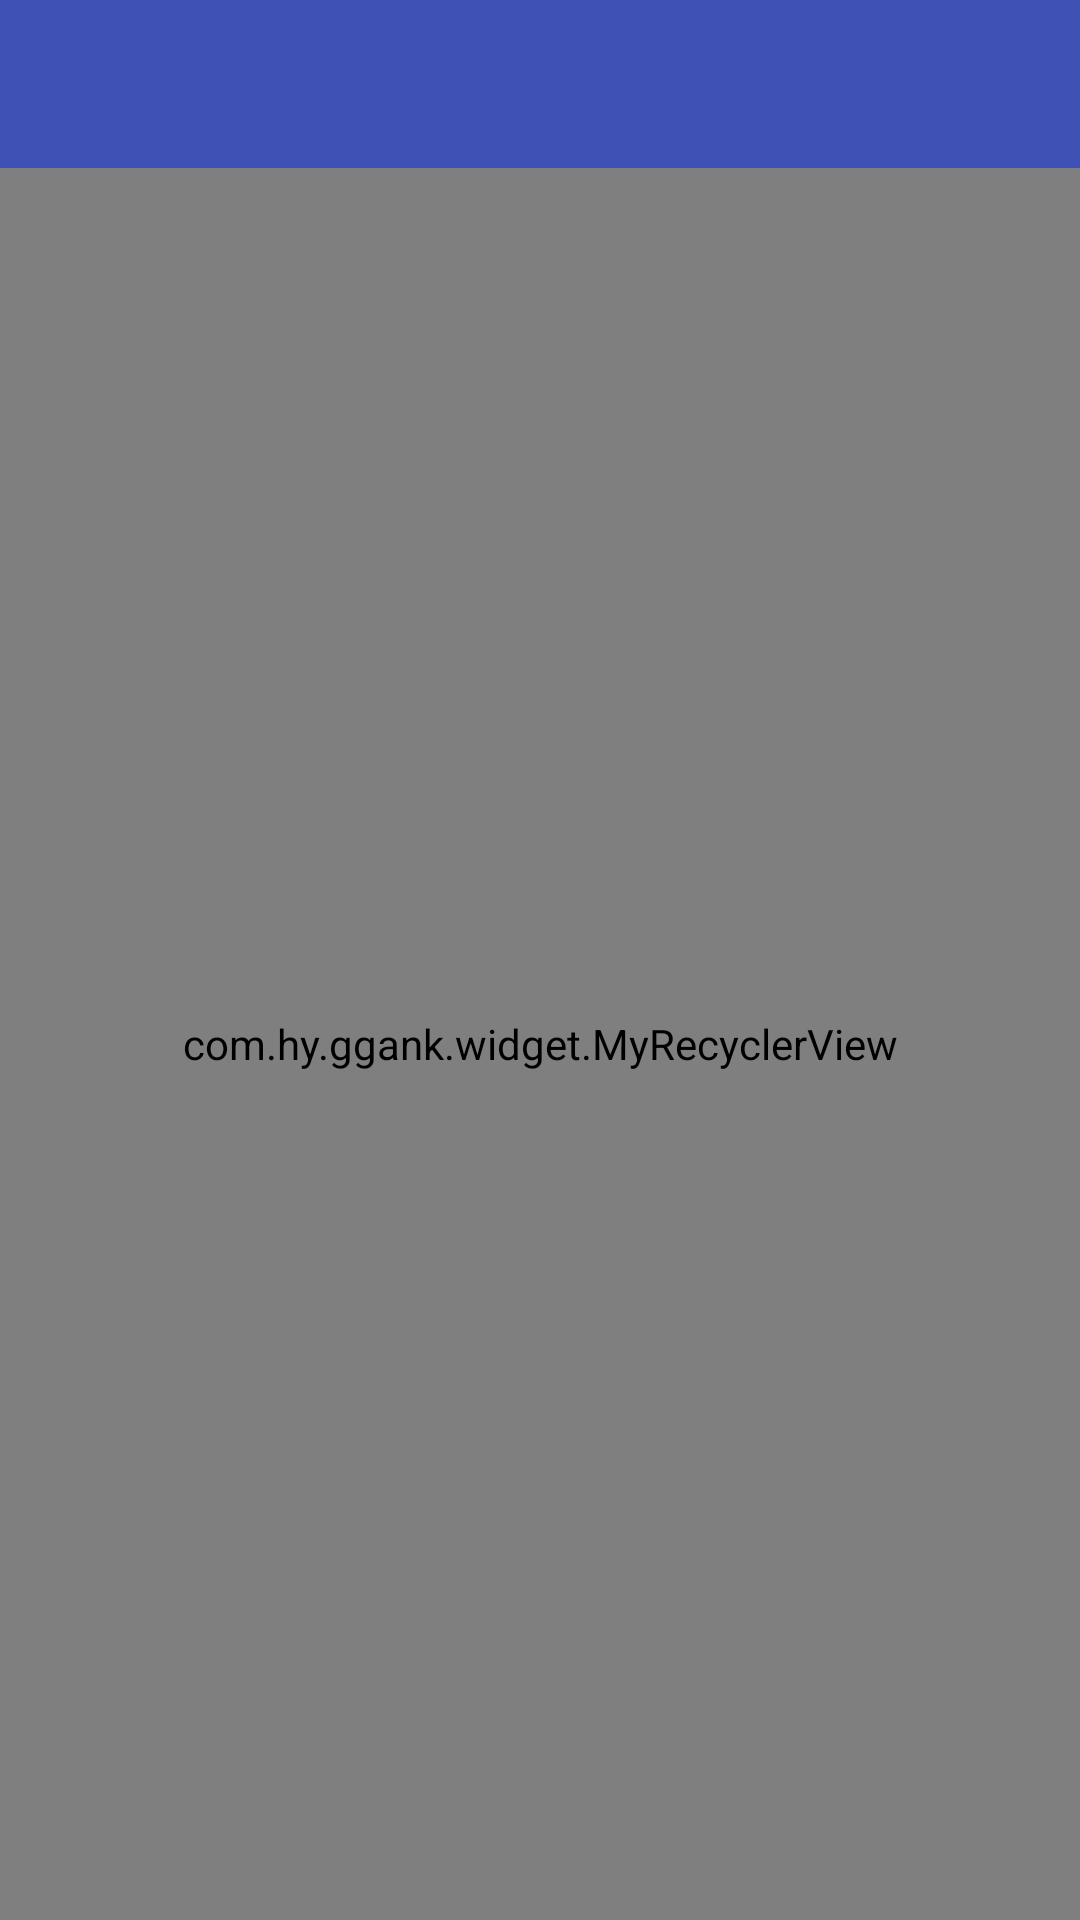

Layout XML and referenced resources for this Android screen:
<!-- AndroidManifest.xml: application theme NoActionBarTheme -->
<!-- res/layout/activity_collection.xml -->
<?xml version="1.0" encoding="utf-8"?>
<LinearLayout
     xmlns:android="http://schemas.android.com/apk/res/android"
     android:layout_width="match_parent"
     android:layout_height="match_parent"
     android:background="@color/white"
     android:orientation="vertical">

     <android.support.design.widget.AppBarLayout
          android:layout_width="match_parent"
          android:layout_height="wrap_content">

          <include
               layout="@layout/toolbar_layout"
               android:layout_width="match_parent"
               android:layout_height="wrap_content"/>
     </android.support.design.widget.AppBarLayout>

     <com.hy.ggank.widget.MyRecyclerView
          android:id="@+id/collectionRecyclerView"
          android:layout_width="match_parent"
          android:layout_height="match_parent"/>

</LinearLayout>
<!-- res/layout/toolbar_layout.xml (included above) -->
<?xml version="1.0" encoding="utf-8"?>
<android.support.v7.widget.Toolbar
     xmlns:android="http://schemas.android.com/apk/res/android"
     xmlns:app="http://schemas.android.com/apk/res-auto"
     android:id="@+id/toolbar"
     android:layout_width="match_parent"
     android:layout_height="wrap_content"
     android:background="@color/colorPrimary"
     app:popupTheme="@style/ToolbarPopupTheme"
     app:theme="@style/ThemeOverlay.AppCompat.Dark.ActionBar"/>
<!-- resources referenced by this layout -->
<resources>
  <color name="colorPrimary">#3F51B5</color>
  <color name="white">#FFFFFF</color>
  <style name="NoActionBarTheme" parent="Theme.AppCompat.Light.NoActionBar">
            <item name="android:windowIsTranslucent">true</item>／／变透明
            <item name="android:windowBackground">@android:color/transparent</item>／／背景颜色为透明
            <item name="windowActionBar">false</item>／／去掉ActionBar
            <item name="android:windowNoTitle">true</item>／／去掉标题
            <item name="android:windowContentTransitions" tools:targetApi="lollipop">true</item>
       </style>
</resources>
